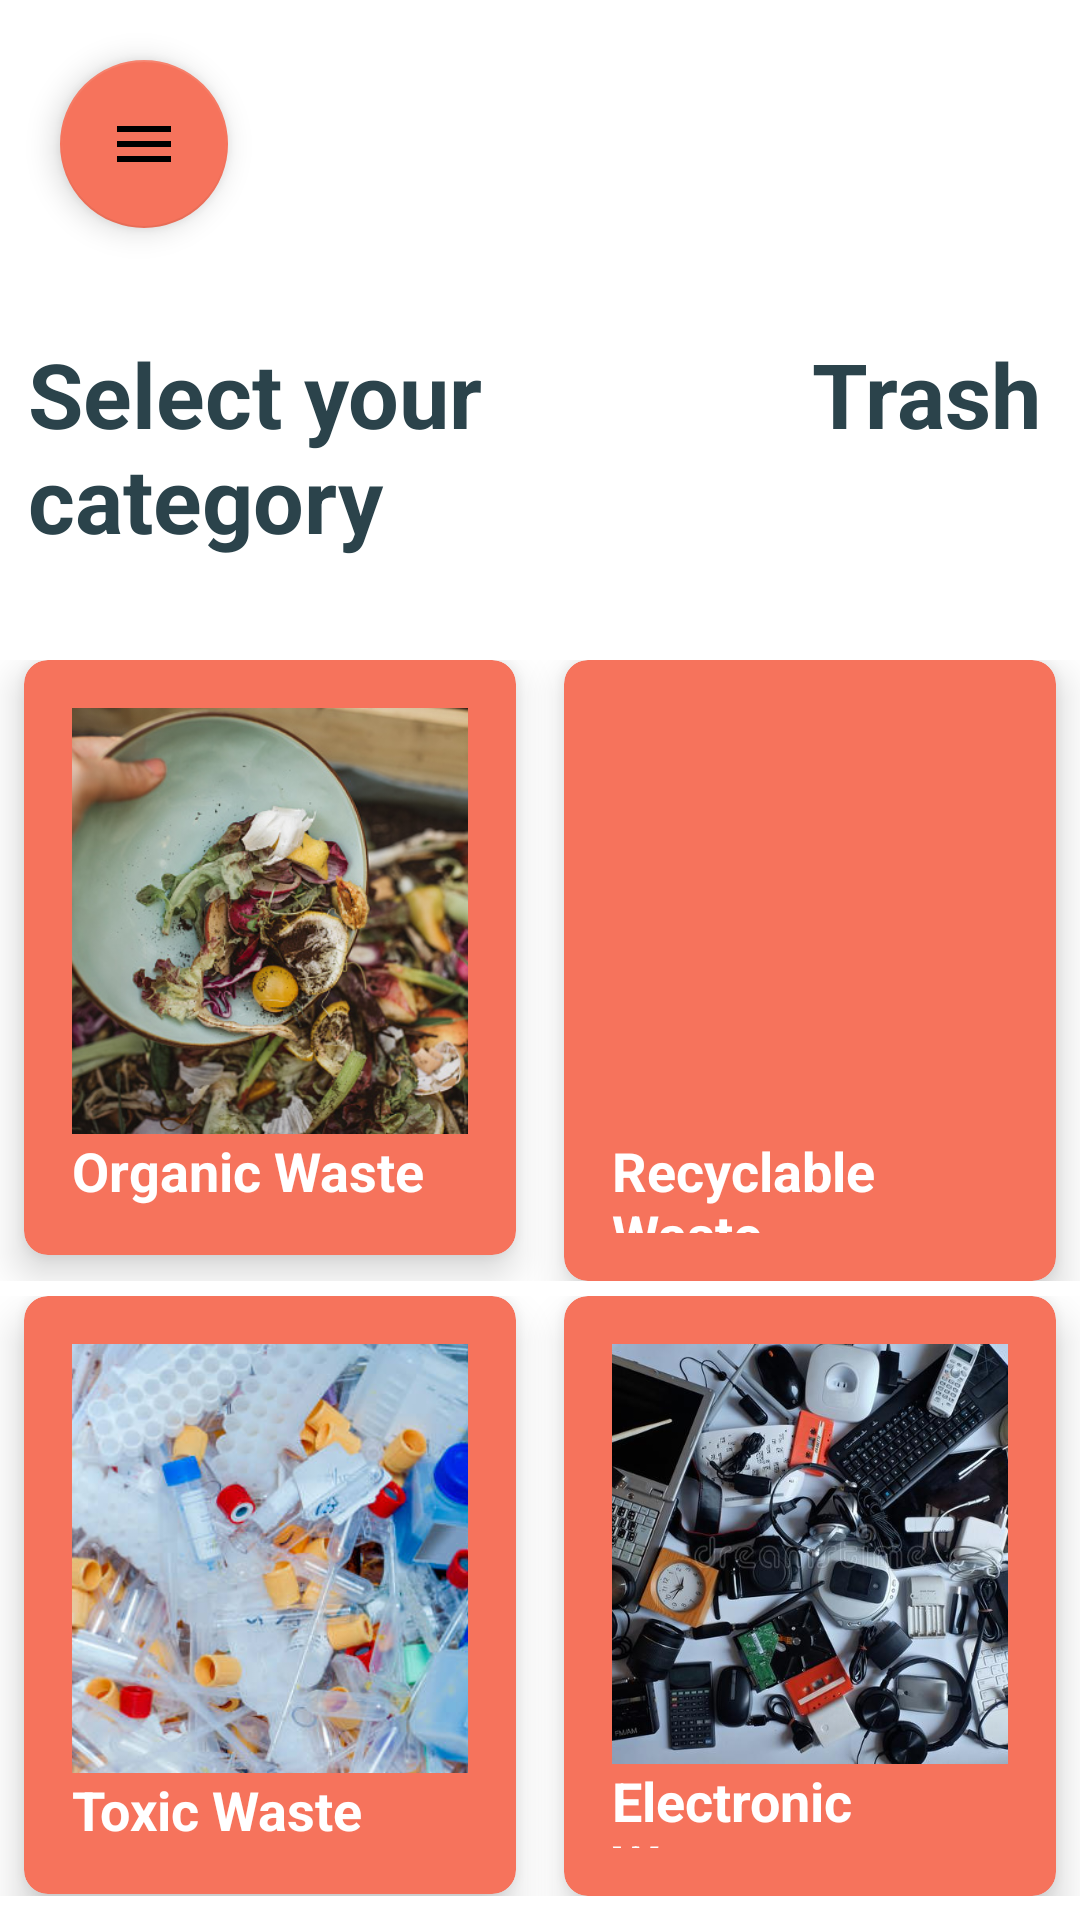

This screen was rendered from an Android layout file. Write that file and the resources it references.
<!-- AndroidManifest.xml: application theme Theme.GreenGenie -->
<!-- res/layout/activity_houshold.xml -->
<?xml version="1.0" encoding="utf-8"?>
<RelativeLayout xmlns:android="http://schemas.android.com/apk/res/android"
    xmlns:app="http://schemas.android.com/apk/res-auto"
    android:layout_width="match_parent"
    android:layout_height="match_parent">

    
    <LinearLayout

        android:id="@+id/layout1"
        android:layout_width="match_parent"
        android:layout_height="207dp"
        android:layout_marginTop="220dp"
        android:orientation="horizontal">

        
        <androidx.cardview.widget.CardView
            android:id="@+id/card1"
            app:cardBackgroundColor="@color/orange"
            app:cardElevation="8dp"
            app:cardCornerRadius="8dp"

            android:layout_width="0dp"
            android:layout_height="wrap_content"
            android:layout_marginHorizontal="8dp"
            android:layout_weight="1">

            <RelativeLayout
                android:layout_width="match_parent"
                android:layout_height="wrap_content"
                android:padding="16dp">

                <ImageView
                    android:id="@+id/organic"
                    android:layout_width="151dp"
                    android:layout_height="142dp"
                    android:scaleType="centerCrop"
                    android:src="@drawable/organic" />

                <TextView
                    android:id="@+id/organic_text"
                    android:textColor="@color/white"
                    android:layout_width="match_parent"
                    android:layout_centerHorizontal="true"
                    android:layout_height="wrap_content"
                    android:layout_below="@+id/organic"
                    android:text="Organic Waste"
                    android:textSize="18sp"
                    android:textStyle="bold" />

            </RelativeLayout>

        </androidx.cardview.widget.CardView>

        
        <androidx.cardview.widget.CardView
            android:layout_width="0dp"
            app:cardBackgroundColor="@color/orange"
            app:cardElevation="8dp"
            app:cardCornerRadius="8dp"
            android:layout_height="wrap_content"
            android:layout_marginHorizontal="8dp"
            android:layout_weight="1">

            <RelativeLayout
                android:layout_width="match_parent"
                android:layout_height="wrap_content"
                android:padding="16dp">

                <ImageView
                    android:id="@+id/recyclable"
                    android:layout_width="151dp"
                    android:layout_height="142dp"
                    android:layout_centerHorizontal="true"
                    android:scaleType="centerCrop"
                    android:src="@drawable/recyclable" />

                <TextView
                    android:id="@+id/recyclable_text"
                    android:layout_width="match_parent"
                    android:textColor="@color/white"
                    android:layout_height="wrap_content"
                    android:layout_below="@+id/recyclable"
                    android:layout_centerHorizontal="true"
                    android:text="Recyclable Waste"
                    android:textSize="18sp"
                    android:textStyle="bold" />

            </RelativeLayout>

        </androidx.cardview.widget.CardView>

    </LinearLayout>

    <LinearLayout
        android:id="@+id/layout2"
        android:layout_width="match_parent"
        android:layout_height="200dp"
        android:layout_below="@id/layout1"
        android:layout_marginTop="5dp"
        android:orientation="horizontal">

        
        <androidx.cardview.widget.CardView
            android:layout_width="0dp"
            android:layout_height="wrap_content"
            android:layout_marginHorizontal="8dp"
            android:layout_weight="1"
            app:cardBackgroundColor="@color/orange"
            app:cardCornerRadius="8dp"
            app:cardElevation="8dp">

            <RelativeLayout
                android:layout_width="match_parent"
                android:layout_height="wrap_content"
                android:padding="16dp">

                <ImageView
                    android:id="@+id/toxic"
                    android:layout_width="153dp"
                    android:layout_height="143dp"
                    android:scaleType="centerCrop"
                    android:src="@drawable/toxic" />

                <TextView
                    android:id="@+id/toxic_text"
                    android:layout_width="match_parent"
                    android:layout_height="wrap_content"
                    android:layout_below="@+id/toxic"
                    android:layout_centerHorizontal="true"
                    android:text="Toxic Waste"
                    android:textColor="@color/white"

                    android:textSize="18sp"
                    android:textStyle="bold" />

            </RelativeLayout>

        </androidx.cardview.widget.CardView>

        <androidx.cardview.widget.CardView
            android:layout_width="0dp"
            android:layout_height="wrap_content"
            android:layout_marginHorizontal="8dp"
            android:layout_weight="1"
            app:cardBackgroundColor="@color/orange"
            app:cardCornerRadius="8dp"
            app:cardElevation="8dp">

            <RelativeLayout
                android:layout_width="match_parent"
                android:layout_height="wrap_content"
                android:padding="16dp">

                <ImageView
                    android:id="@+id/electronic"
                    android:layout_width="149dp"
                    android:layout_height="140dp"
                    android:scaleType="centerCrop"
                    android:src="@drawable/electronic" />

                <TextView
                    android:id="@+id/electronic_text"
                    android:layout_width="match_parent"
                    android:layout_height="wrap_content"
                    android:layout_below="@+id/electronic"
                    android:layout_centerHorizontal="true"
                    android:text="Electronic Waste"
                    android:textColor="@color/white"
                    android:textSize="18sp"
                    android:textStyle="bold" />

            </RelativeLayout>

        </androidx.cardview.widget.CardView>
    </LinearLayout>

    <TextView
        android:id="@+id/textView3"
        android:layout_width="341dp"
        android:layout_height="wrap_content"
        android:layout_below="@id/floatingActionButton"
        android:layout_marginTop="35dp"
        android:text="Select your               Trash category"
        android:textColor="@color/blackish"
        android:layout_centerHorizontal="true"
        android:textSize="30dp"
        android:textStyle="bold" />


    <com.google.android.material.floatingactionbutton.FloatingActionButton
        android:id="@+id/floatingActionButton"
        android:layout_width="wrap_content"
        android:layout_height="wrap_content"
        android:layout_marginStart="20dp"
        android:layout_marginTop="20dp"
        android:clickable="true"
        app:srcCompat="@drawable/baseline_menu_24" />
    <LinearLayout
        android:layout_width="match_parent"
        android:layout_below="@id/layout2"
        android:layout_marginTop="16dp"
        android:layout_height="wrap_content"
        android:orientation="horizontal">

        <com.google.android.material.textfield.TextInputLayout
            android:id="@+id/searchLayout"
            style="@style/Widget.MaterialComponents.TextInputLayout.OutlinedBox"
            android:layout_width="265dp"
            android:layout_height="wrap_content"
            android:layout_marginHorizontal="16dp">

            <com.google.android.material.textfield.TextInputEditText
                android:id="@+id/searchET"
                android:layout_width="match_parent"
                android:layout_height="60dp"
                android:drawablePadding="4dp"
                android:drawableLeft="@drawable/baseline_search_24"
                android:hint="Search" />
        </com.google.android.material.textfield.TextInputLayout>

        <androidx.appcompat.widget.AppCompatButton
            android:id="@+id/searchbutton"
            android:layout_width="wrap_content"
            android:layout_height="wrap_content"
            android:layout_marginHorizontal="16dp"
            android:background="@color/orange"
            android:text="search"
            android:textColor="@color/whiteish"
            android:textStyle="bold" />

    </LinearLayout>


</RelativeLayout>
<!-- resources referenced by this layout -->
<resources>
  <color name="blackish">#2b434b</color>
  <color name="orange">#F6735c</color>
  <color name="white">#FFFFFFFF</color>
  <color name="whiteish">#eae4e0</color>
  <!-- drawable baseline_menu_24 (drawable) -->
  <vector android:height="24dp" android:tint="#A9AFB5"
      android:viewportHeight="24" android:viewportWidth="24"
      android:width="24dp" xmlns:android="http://schemas.android.com/apk/res/android">
      <path android:fillColor="@android:color/white" android:pathData="M3,18h18v-2L3,16v2zM3,13h18v-2L3,11v2zM3,6v2h18L21,6L3,6z"/>
  </vector>
  <!-- drawable baseline_search_24 (drawable) -->
  <vector android:height="24dp" android:tint="#A9AFB5"
      android:viewportHeight="24" android:viewportWidth="24"
      android:width="24dp" xmlns:android="http://schemas.android.com/apk/res/android">
      <path android:fillColor="@android:color/white" android:pathData="M15.5,14h-0.79l-0.28,-0.27C15.41,12.59 16,11.11 16,9.5 16,5.91 13.09,3 9.5,3S3,5.91 3,9.5 5.91,16 9.5,16c1.61,0 3.09,-0.59 4.23,-1.57l0.27,0.28v0.79l5,4.99L20.49,19l-4.99,-5zM9.5,14C7.01,14 5,11.99 5,9.5S7.01,5 9.5,5 14,7.01 14,9.5 11.99,14 9.5,14z"/>
  </vector>
  <!-- drawable electronic: jpg bitmap (drawable, 82035 bytes) -->
  <!-- drawable organic: jpg bitmap (drawable, 106149 bytes) -->
  <!-- drawable toxic: jpg bitmap (drawable, 42345 bytes) -->
  <style name="Theme.GreenGenie" parent="Theme.MaterialComponents.DayNight.NoActionBar">
          
          <item name="colorPrimary">@color/orange</item>
          <item name="colorPrimaryVariant">@color/purple_700</item>
          <item name="colorOnPrimary">@color/white</item>
          
          <item name="colorSecondary">@color/orange</item>
          <item name="colorSecondaryVariant">@color/teal_700</item>
          <item name="colorOnSecondary">@color/black</item>
          
          <item name="android:statusBarColor">?attr/colorPrimaryVariant</item>
          
      </style>
  <color name="purple_700">#FF3700B3</color>
  <color name="teal_700">#FF018786</color>
  <color name="black">#FF000000</color>
</resources>
